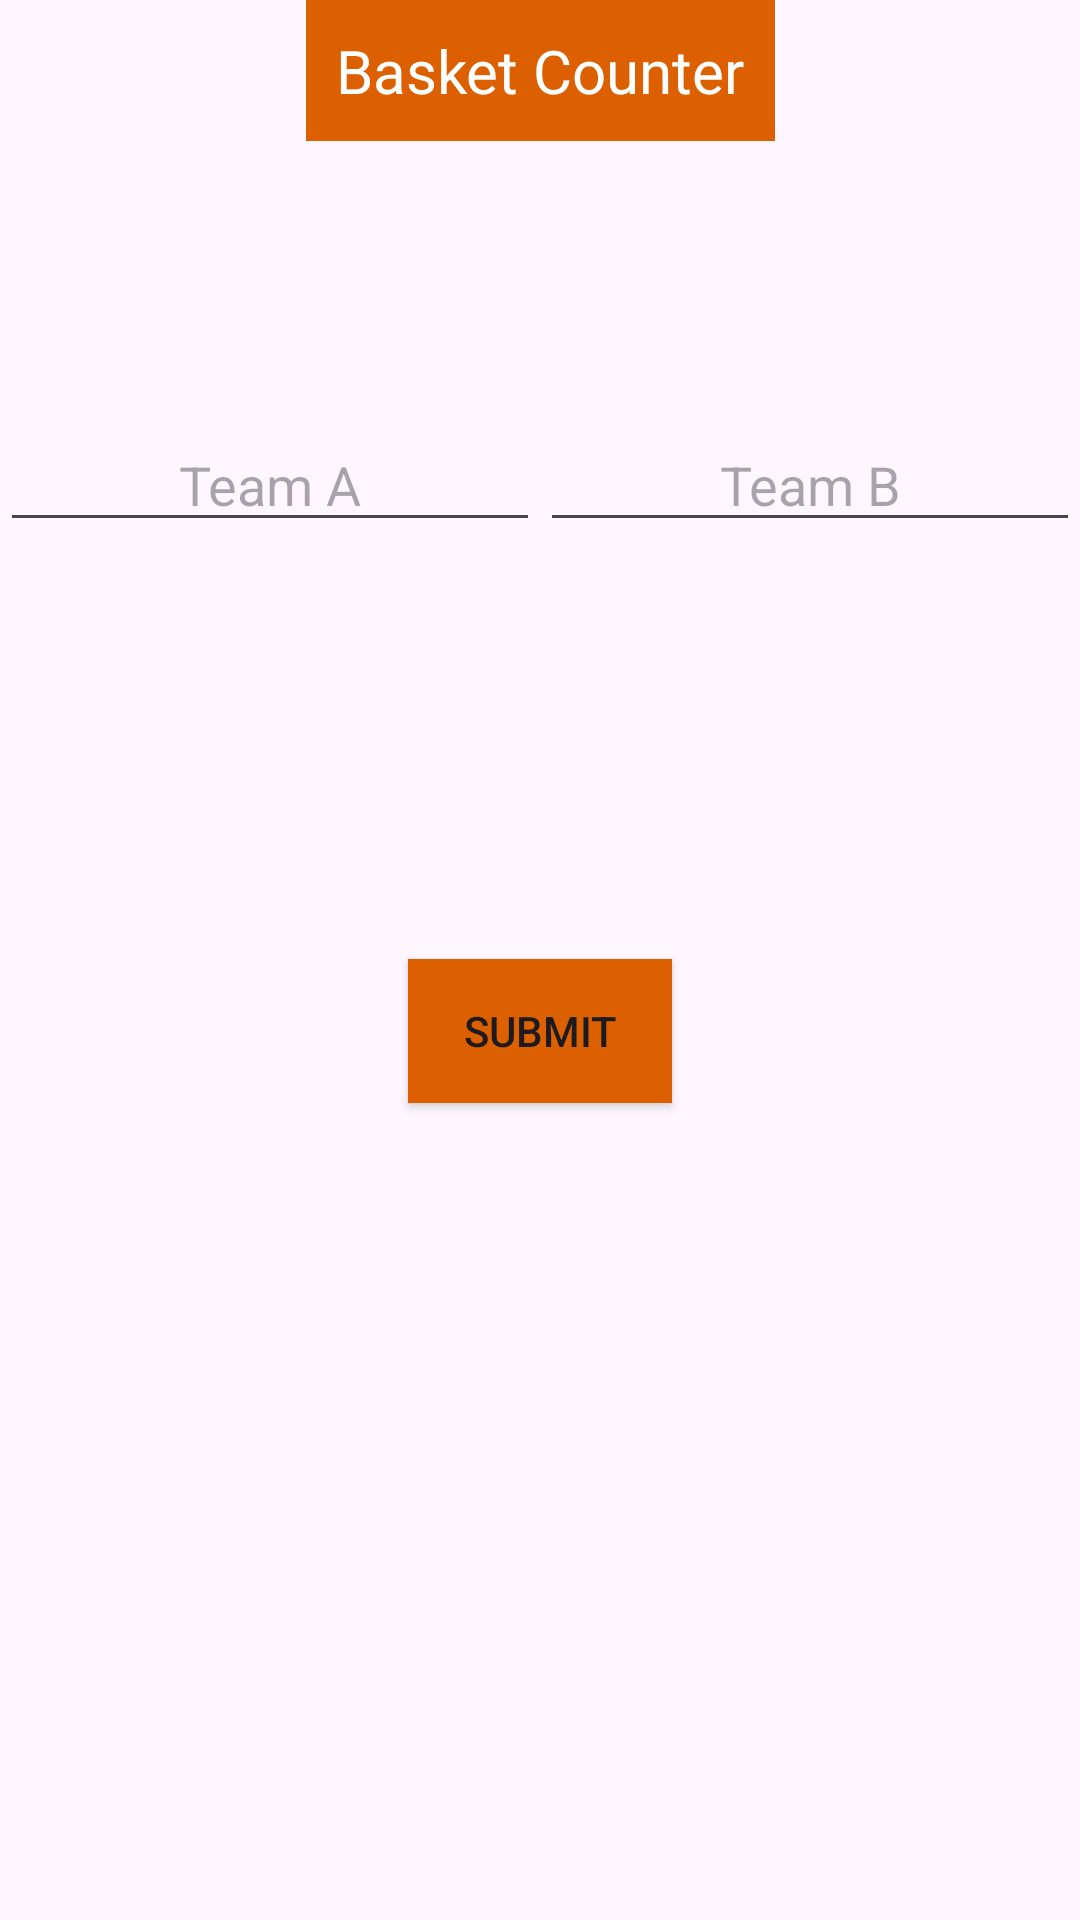

Write the Android layout XML for this screen, with the resource values it uses.
<!-- AndroidManifest.xml: application theme Theme.BasketCounter -->
<!-- res/layout/input_team.xml -->
<?xml version="1.0" encoding="utf-8"?>
<layout xmlns:android="http://schemas.android.com/apk/res/android"
    xmlns:app="http://schemas.android.com/apk/res-auto">

    <data>

        <variable
            name="teamA"
            type="String" />
        <variable
            name="teamB"
            type="String" />

    </data>

    <androidx.constraintlayout.widget.ConstraintLayout
        android:layout_width="match_parent"
        android:layout_height="match_parent">

        <TextView
            android:id="@+id/judul"
            android:layout_width="wrap_content"
            android:layout_height="wrap_content"
            android:text="@string/basket_counter"
            android:textSize="20sp"
            android:textColor="@android:color/white"
            android:background="@color/oren"
            android:gravity="center"
            android:padding="10dp"
            app:layout_constraintTop_toTopOf="parent"
            app:layout_constraintStart_toStartOf="parent"
            app:layout_constraintEnd_toEndOf="parent" />

        <EditText
            android:id="@+id/team_a_input"
            android:layout_width="0dp"
            android:layout_height="wrap_content"
            android:hint="Team A"
            android:gravity="center"
            android:text="@{teamA}"
            app:layout_constraintStart_toStartOf="parent"
            app:layout_constraintEnd_toStartOf="@+id/team_b_input"
            app:layout_constraintTop_toTopOf="parent"
            app:layout_constraintBottom_toTopOf="@+id/submit" />

        <EditText
            android:id="@+id/team_b_input"
            android:layout_width="0dp"
            android:layout_height="wrap_content"
            android:hint="Team B"
            android:gravity="center"
            android:text="@{teamB}"
            app:layout_constraintStart_toEndOf="@+id/team_a_input"
            app:layout_constraintEnd_toEndOf="parent"
            app:layout_constraintTop_toTopOf="parent"
            app:layout_constraintBottom_toTopOf="@+id/submit"
            app:layout_constraintWidth_percent="0.5" />

        <Button
            android:id="@+id/submit"
            android:layout_width="wrap_content"
            android:layout_height="wrap_content"
            android:background="@color/oren"
            android:text="Submit"
            app:layout_constraintBottom_toBottomOf="parent"
            app:layout_constraintEnd_toEndOf="parent"
            app:layout_constraintStart_toStartOf="parent"
            app:layout_constraintTop_toBottomOf="@+id/judul" />

    </androidx.constraintlayout.widget.ConstraintLayout>
</layout>
<!-- resources referenced by this layout -->
<resources>
  <color name="oren">#DC5F00</color>
  <string name="basket_counter">Basket Counter</string>
  <style name="Theme.BasketCounter" parent="Base.Theme.BasketCounter" />
  <style name="Base.Theme.BasketCounter" parent="Theme.Material3.DayNight.NoActionBar">
          
          
      </style>
</resources>
